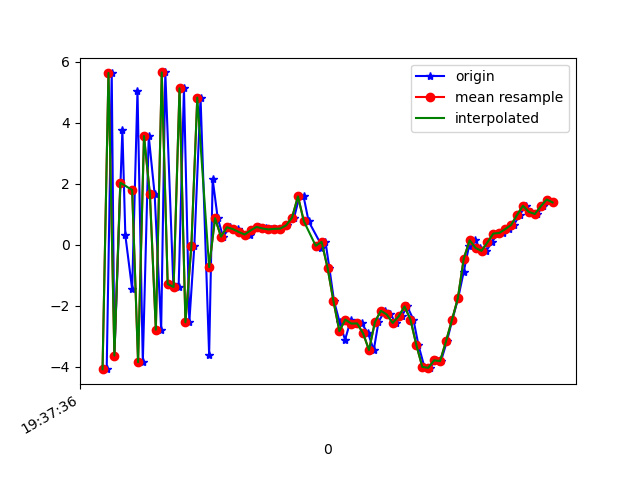

Source data for this figure (header and first rows):
1617737856594, 433493227989082, -4.0782423, -0.3604734, -3.3972487
1617737856611, 433493247219852, 5.627, 1.26, 0.542
1617737856620, 433493266450622, -3.631, -0.3188, 2.418
1617737856647, 433493285681392, 3.757, 0.9646, -5.654
1617737856657, 433493304912162, 0.3055, 0.2696, 7.849
1617737856680, 433493324142932, -1.463, -0.1493, -7.857
1617737856698, 433493343373702, 5.042, 1.26, 4.827
1617737856716, 433493362604472, -3.851, -0.279, 0.4533
1617737856736, 433493381835242, 3.559, 0.948, -5.859
1617737856756, 433493401066012, 1.646, 0.7435, 8.314
1617737856778, 433493420296782, -2.786, -0.4058, -5.792
1617737856792, 433493439527552, 5.642, 1.371, -0.09698
1617737856819, 433493458758322, -1.289, 0.07725, 6.711
1617737856837, 433493477989092, -1.388, -0.007404, -7.709
1617737856855, 433493497219862, 5.121, 1.652, 3.114
1617737856873, 433493516450632, -2.544, -0.133, 4.258
1617737856890, 433493535681402, -0.04332, 0.6398, -8.048
1617737856911, 433493554912172, 4.819, 1.406, 4.788
1617737856940, 433493574142942, -3.608, -0.1302, 2.952
1617737856952, 433493593373712, 2.139, 0.841, 1.372
1617737856969, 433493612604482, 0.8673, 0.7783, 0.8721
1617737856987, 433493631835252, 0.263, 0.6469, -0.4016
1617737857010, 433493651066022, 0.5703, 0.584, -0.1221
1617737857036, 433493670296792, 0.5113, 0.602, -0.1022
1617737857040, 433493689527562, 0.4159, 0.6829, -0.1764
1617737857078, 433493708758332, 0.3329, 0.6744, -0.2526
1617737857082, 433493727989102, 0.4664, 0.6571, -0.3029
1617737857109, 433493747219872, 0.5812, 0.6354, -0.1892
1617737857132, 433493766450642, 0.531, 0.5785, -0.3028
1617737857150, 433493785681412, 0.5001, 0.6924, -0.4361
1617737857165, 433493804912182, 0.5184, 0.689, -0.8563
1617737857181, 433493824142952, 0.5265, 0.6049, -1.333
1617737857202, 433493843373722, 0.631, 0.3972, -1.898
1617737857227, 433493862604492, 0.8858, 0.1173, -2.486
1617737857245, 433493881835262, 1.58, -0.08869, -4.151
1617737857259, 433493901066032, 1.583, 0.7963, -4.928
1617737857276, 433493920296802, 0.7658, 1.336, -4.735
1617737857317, 433493939527572, 0.02659, 1.43, -4.27
1617737857319, 433493958758342, -0.09837, 1.786, -4.803
1617737857333, 433493977989112, 0.0922, 1.395, -6.134
1617737857346, 433493997339073, -0.7593, -0.3187, -4.957
1617737857362, 433494016569843, -1.855, -1.738, -2.544
1617737857381, 433494035800613, -2.547, -0.986, -1.278
1617737857399, 433494055031383, -3.116, 0.1732, -0.07325
1617737857419, 433494074262153, -2.452, 0.6507, 1.703
1617737857438, 433494093492923, -2.585, -2.232, 6.106
1617737857455, 433494112723693, -2.581, -2.151, 8.881
1617737857477, 433494131954463, -2.905, 0.9127, 9.255
1617737857496, 433494151185233, -3.452, 0.8854, 10.8
1617737857512, 433494170416003, -2.535, 1.326, 10.16
1617737857533, 433494189646773, -2.166, 0.9349, 9.873
1617737857552, 433494208877543, -2.287, 0.8986, 10.8
1617737857572, 433494228108313, -2.566, 1.34, 10.16
1617737857590, 433494247339083, -2.35, 1.667, 8.534
1617737857609, 433494266569853, -2.023, 1.376, 6.897
1617737857630, 433494285800623, -2.453, 0.4208, 6.202
1617737857647, 433494305031393, -3.289, -0.1076, 4.215
1617737857667, 433494324262163, -4.005, -0.1337, 1.282
1617737857685, 433494343492933, -4.035, -0.4769, -0.4241
1617737857706, 433494362723703, -3.79, -0.9989, -1.696
1617737857723, 433494381954473, -3.815, -1.921, -2.516
... 20 more rows
